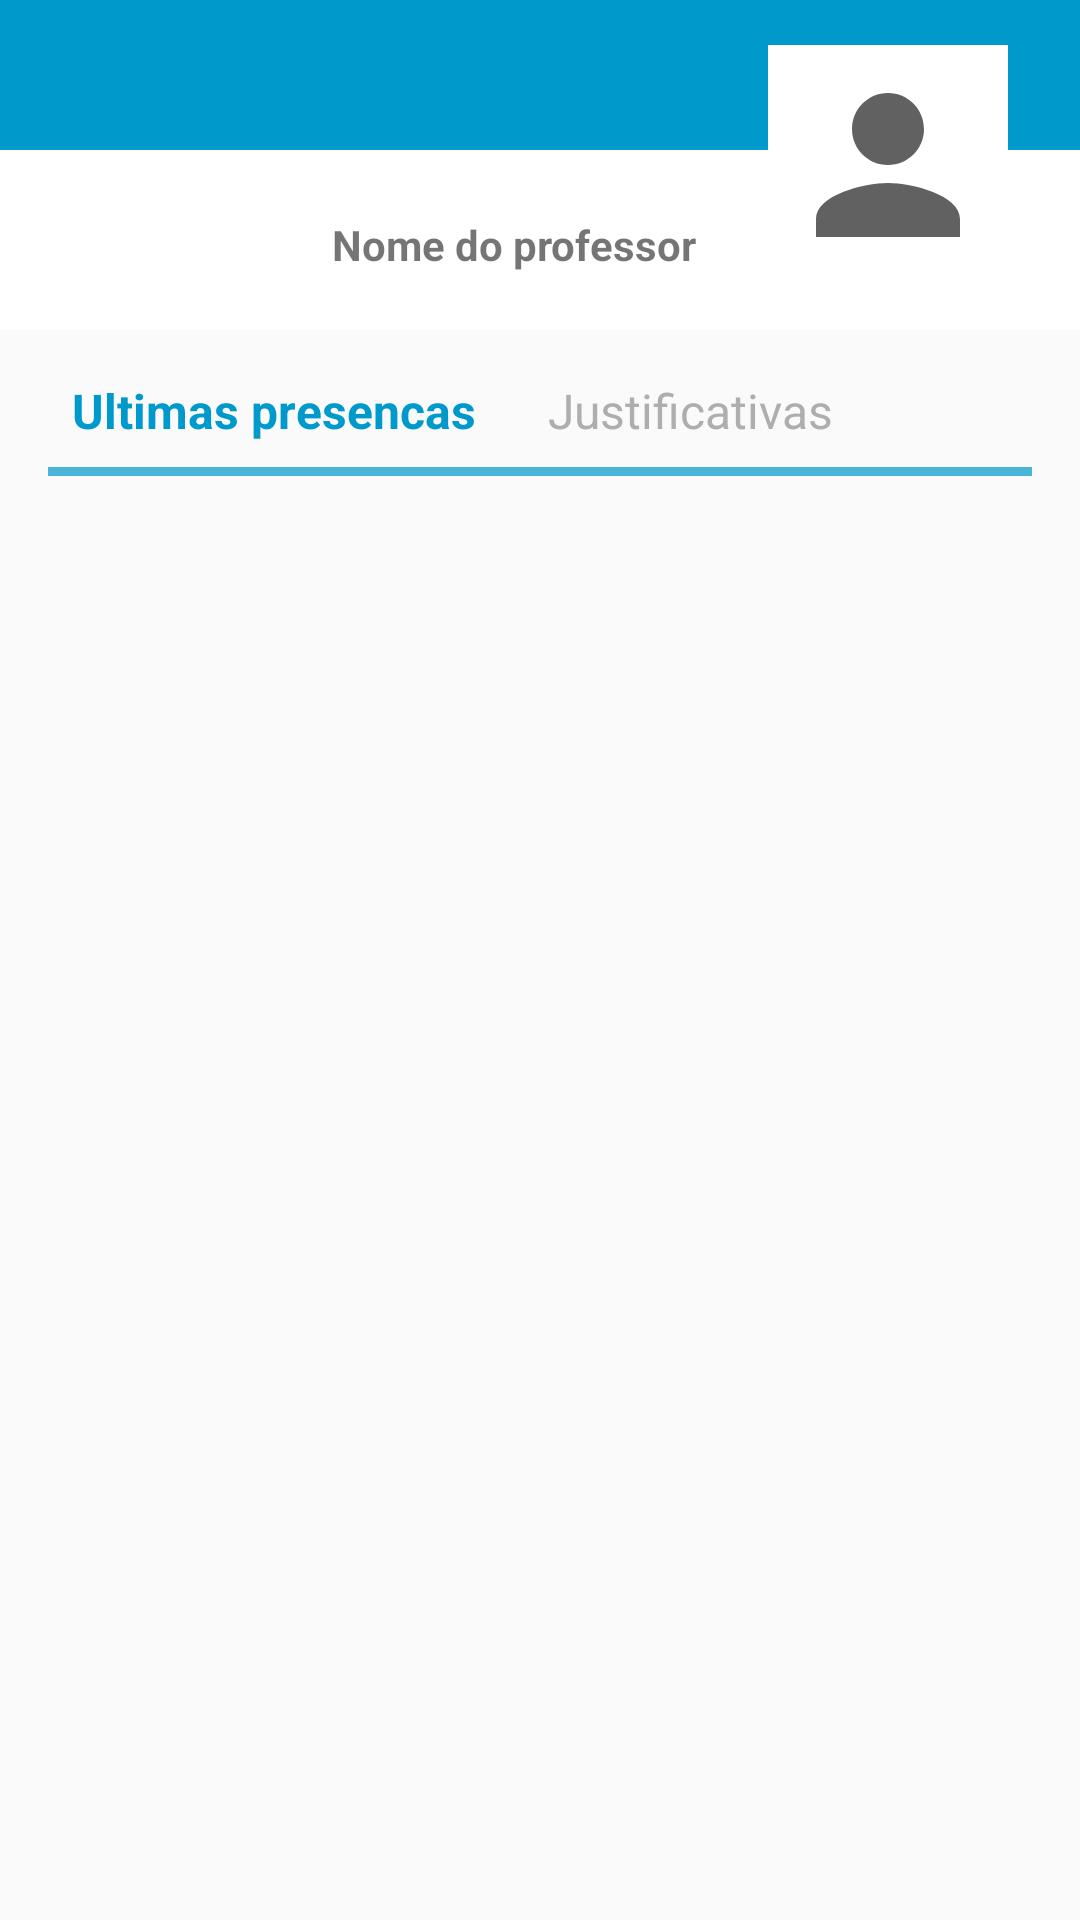

Here is an Android app screen rendered from its layout file. Give the layout XML and the strings, colors and styles it references.
<!-- AndroidManifest.xml: application theme Theme.AppCompat.Light.NoActionBar -->
<!-- res/layout/activity_perfil_aluno.xml -->
<?xml version="1.0" encoding="utf-8"?>
<androidx.constraintlayout.widget.ConstraintLayout xmlns:android="http://schemas.android.com/apk/res/android"
    xmlns:app="http://schemas.android.com/apk/res-auto"
    xmlns:tools="http://schemas.android.com/tools"
    android:layout_width="match_parent"
    android:layout_height="match_parent"
    tools:context=".PerfilAluno">

    <androidx.appcompat.widget.Toolbar
        android:id="@+id/toolbar"
        android:layout_width="match_parent"
        android:layout_height="50dp"
        android:background="@android:color/holo_blue_dark"
        android:minHeight="?attr/actionBarSize"
        android:theme="?attr/actionBarTheme"
        app:layout_constraintEnd_toEndOf="parent"
        app:layout_constraintStart_toStartOf="parent"
        app:layout_constraintTop_toTopOf="parent" />

    <ImageView
        android:id="@+id/frameLayout"
        android:layout_width="match_parent"
        android:layout_height="60dp"
        android:background="@drawable/layout_shadow"
        app:layout_constraintEnd_toEndOf="parent"
        app:layout_constraintStart_toStartOf="parent"
        app:layout_constraintTop_toBottomOf="@+id/toolbar"
        app:srcCompat="@android:color/background_light" />

    <TextView
        android:id="@+id/perfilAluno_nome"
        android:layout_width="wrap_content"
        android:layout_height="wrap_content"
        android:layout_marginEnd="24dp"
        android:layout_marginBottom="4dp"
        android:text="Nome do professor"
        android:textStyle="bold"
        app:layout_constraintBottom_toBottomOf="@+id/fundoFotoProf"
        app:layout_constraintEnd_toStartOf="@+id/fundoFotoProf" />

    <ImageView
        android:id="@+id/fundoFotoProf"
        android:layout_width="80dp"
        android:layout_height="80dp"
        android:layout_marginEnd="24dp"
        app:layout_constraintBottom_toBottomOf="@+id/frameLayout"
        app:layout_constraintEnd_toEndOf="parent"
        app:layout_constraintTop_toTopOf="@+id/toolbar"
        app:srcCompat="@android:color/white" />

    <ImageView
        android:id="@+id/fotoProf"
        android:layout_width="72dp"
        android:layout_height="72dp"
        app:layout_constraintBottom_toBottomOf="@+id/fundoFotoProf"
        app:layout_constraintEnd_toEndOf="@+id/fundoFotoProf"
        app:layout_constraintStart_toStartOf="@+id/fundoFotoProf"
        app:layout_constraintTop_toTopOf="@+id/fundoFotoProf"
        app:srcCompat="@drawable/vec_default_person_pic" />

    <TextView
        android:id="@+id/selecaoFrequencia"
        android:layout_width="wrap_content"
        android:layout_height="wrap_content"
        android:layout_marginStart="24dp"
        android:layout_marginTop="16dp"
        android:text="Ultimas presencas"
        android:textColor="@color/selec_primary"
        android:textSize="16sp"
        android:textStyle="bold"
        app:layout_constraintStart_toStartOf="parent"
        app:layout_constraintTop_toBottomOf="@+id/frameLayout" />

    <TextView
        android:id="@+id/selecaoJustificativas"
        android:layout_width="wrap_content"
        android:layout_height="wrap_content"
        android:layout_marginStart="24dp"
        android:text="Justificativas"
        android:textColor="@color/selec_secondary"
        android:textSize="16sp"
        app:layout_constraintBottom_toBottomOf="@+id/selecaoFrequencia"
        app:layout_constraintStart_toEndOf="@+id/selecaoFrequencia" />

    <ImageView
        android:id="@+id/separadorDeArea"
        android:layout_width="0dp"
        android:layout_height="3dp"
        android:layout_marginStart="16dp"
        android:layout_marginTop="8dp"
        android:layout_marginEnd="16dp"
        app:layout_constraintEnd_toEndOf="parent"
        app:layout_constraintHorizontal_bias="0.0"
        app:layout_constraintStart_toStartOf="parent"
        app:layout_constraintTop_toBottomOf="@+id/selecaoFrequencia"
        android:background="@color/light_blue_secondary" />

    <ListView
        android:id="@+id/listaPresencas"
        android:layout_width="0dp"
        android:layout_height="0dp"
        android:orientation="vertical"
        app:layout_constraintBottom_toBottomOf="parent"
        app:layout_constraintEnd_toEndOf="parent"
        app:layout_constraintStart_toStartOf="parent"
        app:layout_constraintTop_toBottomOf="@+id/separadorDeArea"
        android:divider="@null"
        android:dividerHeight="0dp"></ListView>

    <androidx.constraintlayout.widget.ConstraintLayout
        android:id="@+id/perfrilAluno_naoEncontrado"
        android:layout_width="0dp"
        android:layout_height="0dp"
        android:visibility="invisible"
        app:layout_constraintBottom_toBottomOf="parent"
        app:layout_constraintEnd_toEndOf="parent"
        app:layout_constraintStart_toStartOf="parent"
        app:layout_constraintTop_toBottomOf="@+id/separadorDeArea">

        <ImageView
            android:id="@+id/perfilAluno_imageView"
            android:layout_width="180dp"
            android:layout_height="150dp"
            app:layout_constraintBottom_toBottomOf="parent"
            app:layout_constraintEnd_toEndOf="parent"
            app:layout_constraintStart_toStartOf="parent"
            app:layout_constraintTop_toTopOf="parent"
            app:layout_constraintVertical_bias="0.25"
            app:srcCompat="@drawable/vec_nao_encontrado" />

        <TextView
            android:id="@+id/perfilAluno_erroDesculpa"
            android:layout_width="wrap_content"
            android:layout_height="wrap_content"
            android:layout_marginTop="32dp"
            android:text="Desculpe"
            android:textSize="20sp"
            android:textStyle="bold"
            app:layout_constraintBottom_toBottomOf="parent"
            app:layout_constraintEnd_toEndOf="parent"
            app:layout_constraintStart_toStartOf="parent"
            app:layout_constraintTop_toBottomOf="@+id/perfilAluno_imageView"
            app:layout_constraintVertical_bias="0.0" />

        <TextView
            android:id="@+id/perfilAluno_erroExplicacao"
            android:layout_width="wrap_content"
            android:layout_height="wrap_content"
            android:layout_marginTop="16dp"
            android:text="O aluno ainda nao possui presencas"
            android:textSize="20sp"
            android:textStyle="bold"
            app:layout_constraintBottom_toBottomOf="parent"
            app:layout_constraintEnd_toEndOf="parent"
            app:layout_constraintStart_toStartOf="parent"
            app:layout_constraintTop_toBottomOf="@+id/perfilAluno_erroDesculpa"
            app:layout_constraintVertical_bias="0.0" />
    </androidx.constraintlayout.widget.ConstraintLayout>

</androidx.constraintlayout.widget.ConstraintLayout>
<!-- resources referenced by this layout -->
<resources>
  <color name="light_blue_secondary">#B30099CC</color>
  <color name="selec_primary">#ff0099CC</color>
  <color name="selec_secondary">#B38C8F8F</color>
  <!-- drawable layout_shadow (drawable) -->
  <?xml version="1.0" encoding="utf-8"?>
  <layer-list xmlns:android="http://schemas.android.com/apk/res/android">
  <item>
      <shape android:shape="rectangle">
          <solid android:color="#CABBBBBB"/>
          <corners android:radius="5dp" />
      </shape>
  </item>
  
  <item
      android:left="0dp"
      android:right="0dp"
      android:top="0dp"
      android:bottom="2dp">
      <shape android:shape="rectangle">
          <solid android:color="@android:color/white"/>
          <corners android:radius="5dp" />
      </shape>
  </item>
  </layer-list>
  <!-- drawable vec_default_person_pic (drawable) -->
  <vector android:height="24dp" android:tint="#606160"
      android:viewportHeight="24" android:viewportWidth="24"
      android:width="24dp" xmlns:android="http://schemas.android.com/apk/res/android">
      <path android:fillColor="@android:color/white" android:pathData="M12,12c2.21,0 4,-1.79 4,-4s-1.79,-4 -4,-4 -4,1.79 -4,4 1.79,4 4,4zM12,14c-2.67,0 -8,1.34 -8,4v2h16v-2c0,-2.66 -5.33,-4 -8,-4z"/>
  </vector>
  <!-- drawable vec_nao_encontrado (drawable) -->
  <vector android:height="24dp" android:tint="@color/light_blue_secondary"
      android:viewportHeight="24" android:viewportWidth="24"
      android:width="24dp" xmlns:android="http://schemas.android.com/apk/res/android">
      <path android:fillColor="@color/light_blue_secondary" android:pathData="M12,2C6.48,2 2,6.48 2,12s4.48,10 10,10 10,-4.48 10,-10S17.52,2 12,2zM13,17h-2v-2h2v2zM13,13h-2L11,7h2v6z"/>
  </vector>
</resources>
